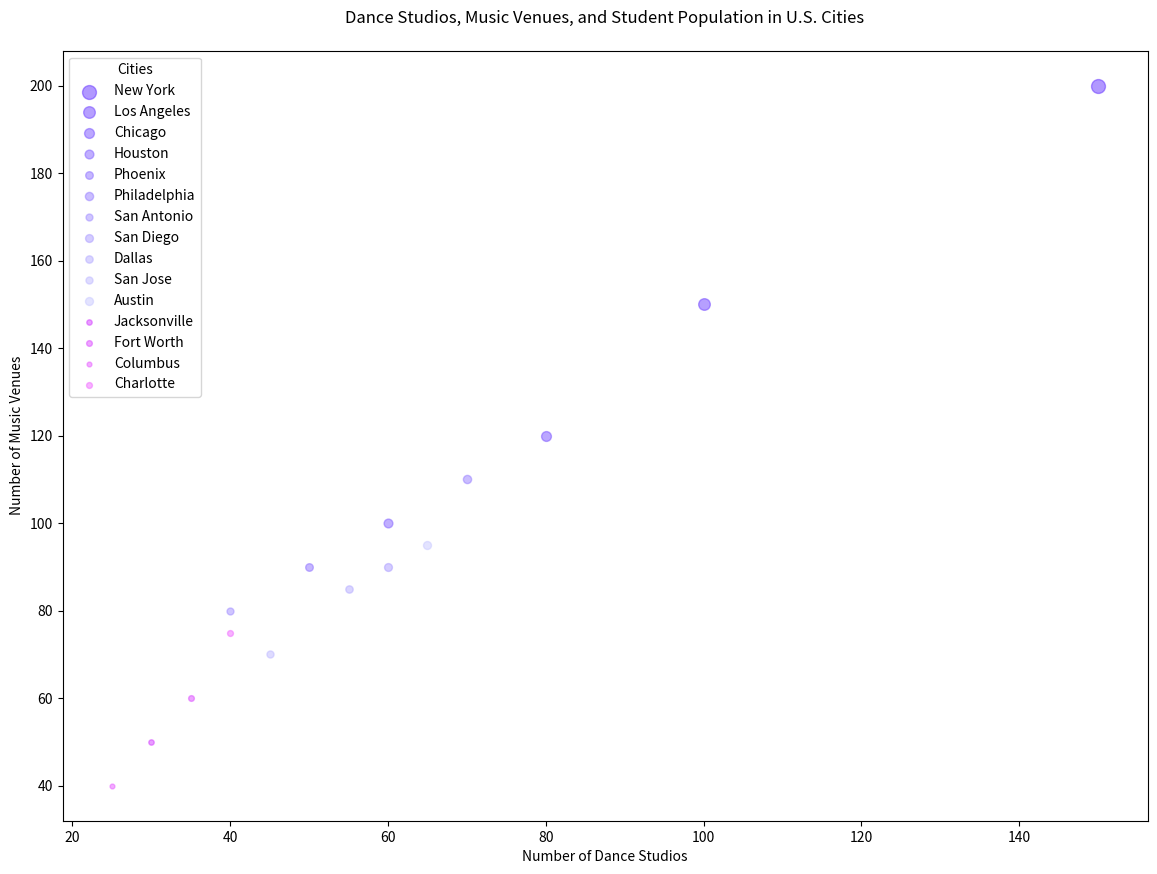

The matplotlib source for this figure:

import matplotlib.pyplot as plt

# Data for cities, number of dance studios, music venues, and student population
cities = ['New York', 'Los Angeles', 'Chicago', 'Houston',
          'Phoenix', 'Philadelphia', 'San Antonio', 'San Diego', 
          'Dallas', 'San Jose', 'Austin', 'Jacksonville', 
          'Fort Worth', 'Columbus', 'Charlotte']

dance_studios = [150, 100, 80, 60, 50, 70, 40, 60, 55, 45, 65, 30, 35, 25, 40]
music_venues = [200, 150, 120, 100, 90, 110, 80, 90, 85, 70, 95, 50, 60, 40, 75]
student_population = [1000000, 700000, 500000, 400000, 300000, 350000, 250000, 320000, 280000, 260000, 330000, 150000, 170000, 120000, 180000]

# Normalizing the student population size to be suitable for the bubble size
bubble_size = [p / 10000 for p in student_population]

# Creating the bubble chart
plt.figure(figsize=(14, 10))
for i in range(len(cities)):
    plt.scatter(dance_studios[i],
                music_venues[i],
                s=bubble_size[i],  # Bubble sizes
                alpha=0.5,
                label=f'{cities[i]}',  # Label for hover
                c=f'#{hex(100 + i * 10 % 155)[2:].zfill(2)}{hex(50 + i * 15 % 155)[2:].zfill(2)}ff')  # Unique color for each city

# Chart title and labels
plt.title('Dance Studios, Music Venues, and Student Population in U.S. Cities', pad=20)
plt.xlabel('Number of Dance Studios')
plt.ylabel('Number of Music Venues')

# Adding legend with just the city names
plt.legend(loc='upper left', title='Cities')

# Show the plot
plt.show()
